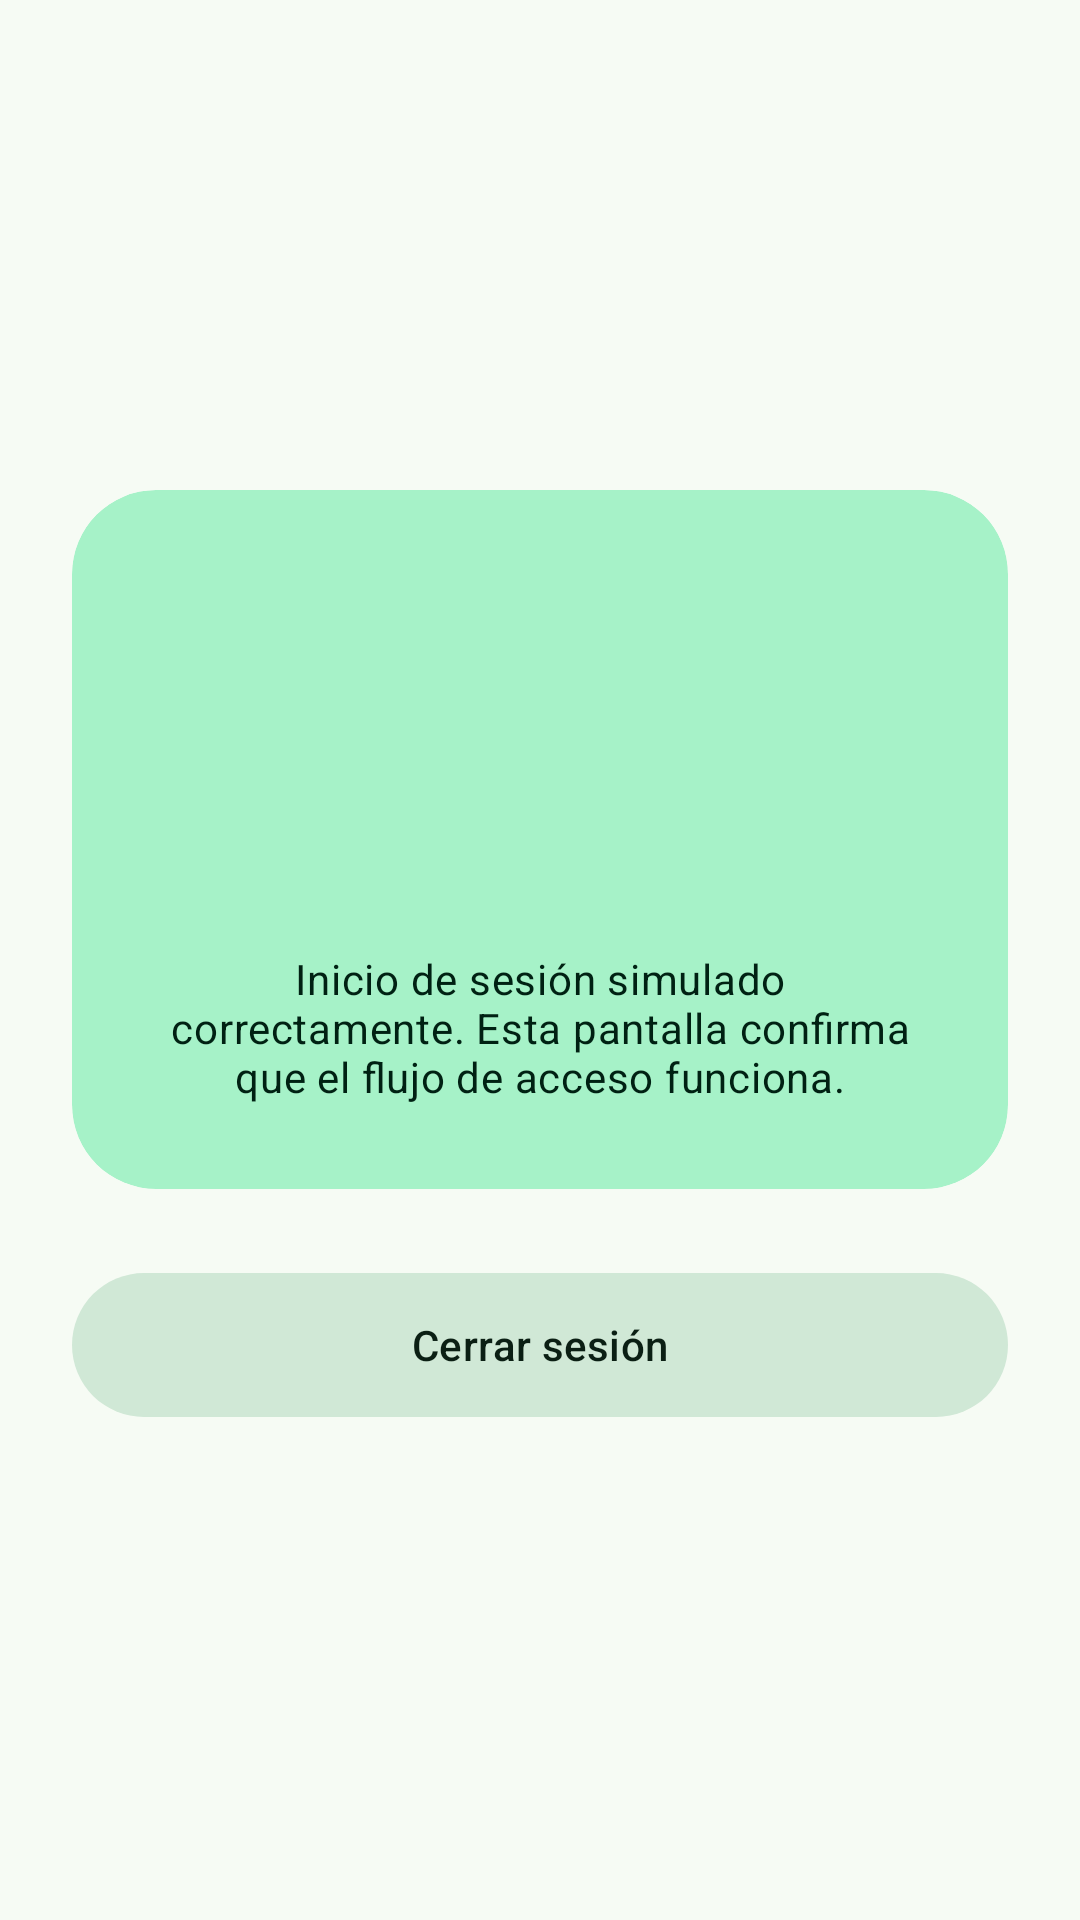

Android layout source for this screen:
<!-- AndroidManifest.xml: application theme Theme.TerraPass -->
<!-- res/layout/activity_home.xml -->
<?xml version="1.0" encoding="utf-8"?>
<LinearLayout xmlns:android="http://schemas.android.com/apk/res/android"
    xmlns:app="http://schemas.android.com/apk/res-auto"
    android:id="@+id/rootHome"
    android:layout_width="match_parent"
    android:layout_height="match_parent"
    android:background="?attr/colorSurface"
    android:fitsSystemWindows="true"
    android:gravity="center"
    android:orientation="vertical"
    android:padding="24dp">

    <com.google.android.material.card.MaterialCardView
        style="?attr/materialCardViewFilledStyle"
        android:layout_width="match_parent"
        android:layout_height="wrap_content"
        app:cardBackgroundColor="?attr/colorPrimaryContainer"
        app:cardCornerRadius="28dp">

        <LinearLayout
            android:layout_width="match_parent"
            android:layout_height="wrap_content"
            android:gravity="center_horizontal"
            android:orientation="vertical"
            android:padding="28dp">

            <ImageView
                android:layout_width="64dp"
                android:layout_height="64dp"
                android:importantForAccessibility="no"
                android:src="@drawable/ic_check_circle"
                app:tint="?attr/colorPrimary" />

            <TextView
                android:id="@+id/tvSaludo"
                android:layout_width="wrap_content"
                android:layout_height="wrap_content"
                android:layout_marginTop="16dp"
                android:textAppearance="?attr/textAppearanceHeadlineMedium"
                android:textColor="?attr/colorOnPrimaryContainer" />

            <TextView
                android:layout_width="wrap_content"
                android:layout_height="wrap_content"
                android:layout_marginTop="8dp"
                android:gravity="center"
                android:text="@string/home_mensaje"
                android:textAppearance="?attr/textAppearanceBodyMedium"
                android:textColor="?attr/colorOnPrimaryContainer" />
        </LinearLayout>
    </com.google.android.material.card.MaterialCardView>

    <com.google.android.material.button.MaterialButton
        android:id="@+id/btnCerrarSesion"
        style="@style/Widget.Material3.Button.TonalButton"
        android:layout_width="match_parent"
        android:layout_height="56dp"
        android:layout_marginTop="24dp"
        android:text="@string/btn_cerrar_sesion" />
</LinearLayout>
<!-- resources referenced by this layout -->
<resources>
  <string name="btn_cerrar_sesion">Cerrar sesión</string>
  <string name="home_mensaje">Inicio de sesión simulado correctamente. Esta pantalla confirma que el flujo de acceso funciona.</string>
  <style name="Theme.TerraPass" parent="Theme.Material3.DayNight.NoActionBar">
          <item name="colorPrimary">@color/md_primary</item>
          <item name="colorOnPrimary">@color/md_on_primary</item>
          <item name="colorPrimaryContainer">@color/md_primary_container</item>
          <item name="colorOnPrimaryContainer">@color/md_on_primary_container</item>
          <item name="colorSecondary">@color/md_secondary</item>
          <item name="colorOnSecondary">@color/md_on_secondary</item>
          <item name="colorSecondaryContainer">@color/md_secondary_container</item>
          <item name="colorOnSecondaryContainer">@color/md_on_secondary_container</item>
          <item name="colorTertiary">@color/md_tertiary</item>
          <item name="colorOnTertiary">@color/md_on_tertiary</item>
          <item name="colorTertiaryContainer">@color/md_tertiary_container</item>
          <item name="colorOnTertiaryContainer">@color/md_on_tertiary_container</item>
          <item name="colorError">@color/md_error</item>
          <item name="colorOnError">@color/md_on_error</item>
          <item name="colorErrorContainer">@color/md_error_container</item>
          <item name="colorOnErrorContainer">@color/md_on_error_container</item>
          <item name="android:colorBackground">@color/md_background</item>
          <item name="colorOnBackground">@color/md_on_background</item>
          <item name="colorSurface">@color/md_surface</item>
          <item name="colorOnSurface">@color/md_on_surface</item>
          <item name="colorSurfaceVariant">@color/md_surface_variant</item>
          <item name="colorOnSurfaceVariant">@color/md_on_surface_variant</item>
          <item name="colorOutline">@color/md_outline</item>
          <item name="colorOutlineVariant">@color/md_outline_variant</item>
          <item name="android:statusBarColor">@android:color/transparent</item>
          <item name="android:navigationBarColor">@android:color/transparent</item>
          <item name="android:windowLightStatusBar">true</item>
          <item name="android:windowLightNavigationBar" tools:targetApi="27">true</item>
      </style>
  <color name="md_primary">#1B6B4A</color>
  <color name="md_on_primary">#FFFFFF</color>
  <color name="md_primary_container">#A6F2C8</color>
  <color name="md_on_primary_container">#002113</color>
  <color name="md_secondary">#4E6355</color>
  <color name="md_on_secondary">#FFFFFF</color>
  <color name="md_secondary_container">#D0E8D6</color>
  <color name="md_on_secondary_container">#0B1F14</color>
  <color name="md_tertiary">#3B6470</color>
  <color name="md_on_tertiary">#FFFFFF</color>
  <color name="md_tertiary_container">#BFE9F7</color>
  <color name="md_on_tertiary_container">#001F28</color>
  <color name="md_error">#BA1A1A</color>
  <color name="md_on_error">#FFFFFF</color>
  <color name="md_error_container">#FFDAD6</color>
  <color name="md_on_error_container">#410002</color>
  <color name="md_background">#F6FBF4</color>
  <color name="md_on_background">#181D19</color>
  <color name="md_surface">#F6FBF4</color>
  <color name="md_on_surface">#181D19</color>
  <color name="md_surface_variant">#DCE5DC</color>
  <color name="md_on_surface_variant">#404943</color>
  <color name="md_outline">#707972</color>
  <color name="md_outline_variant">#C0C9C0</color>
</resources>
